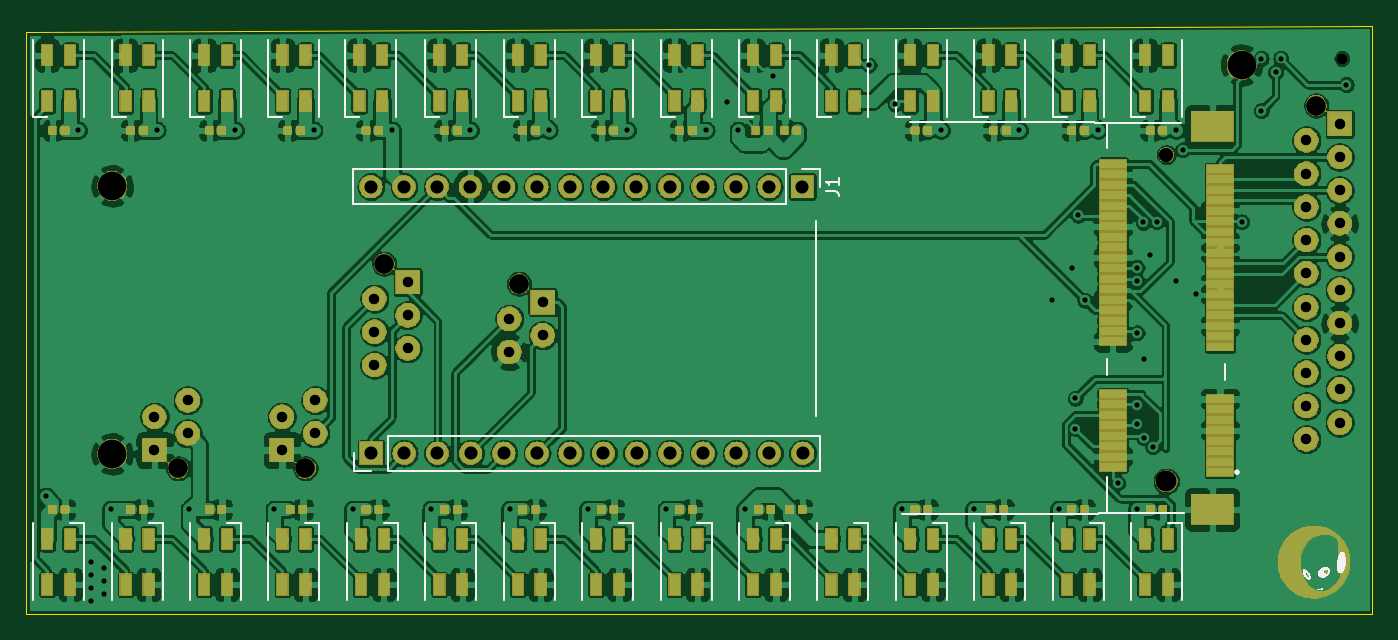
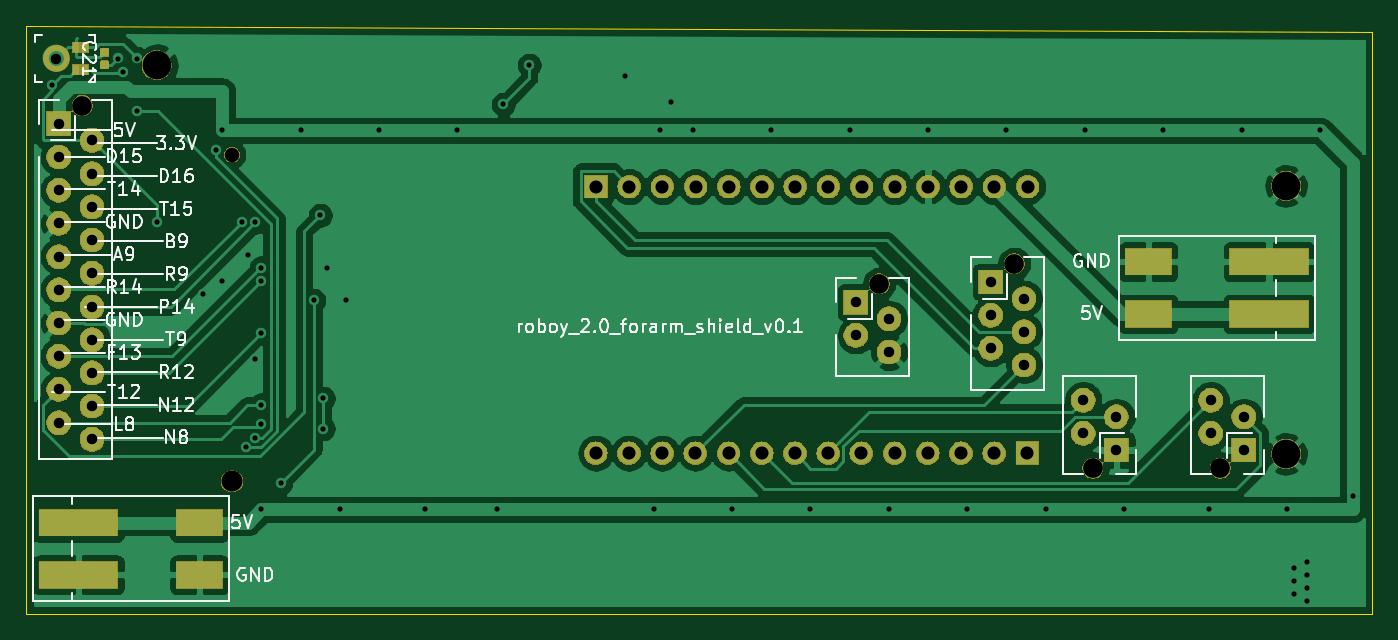
Circuit board: 11 layer files. Board 103.0 x 45.0 mm.
- bottom_copper: roboy_2.0_forarm_shield-B_Cu.gbr (103028 bytes)
- bottom_mask: roboy_2.0_forarm_shield-B_Mask.gbr (85032 bytes)
- paste: roboy_2.0_forarm_shield-B_Paste.gbr (5098 bytes)
- bottom_silk: roboy_2.0_forarm_shield-B_SilkS.gbr (30137 bytes)
- outline: roboy_2.0_forarm_shield-Edge_Cuts.gbr (738 bytes)
- top_copper: roboy_2.0_forarm_shield-F_Cu.gbr (691701 bytes)
- top_mask: roboy_2.0_forarm_shield-F_Mask.gbr (182502 bytes)
- paste: roboy_2.0_forarm_shield-F_Paste.gbr (114641 bytes)
- top_silk: roboy_2.0_forarm_shield-F_SilkS.gbr (23568 bytes)
- drill: roboy_2.0_forarm_shield-NPTH.drl (467 bytes)
- drill: roboy_2.0_forarm_shield-PTH.drl (2534 bytes)

=== bottom_copper: roboy_2.0_forarm_shield-B_Cu.gbr (103028 bytes, source omitted) ===
=== bottom_mask: roboy_2.0_forarm_shield-B_Mask.gbr (85032 bytes, source omitted) ===
=== paste: roboy_2.0_forarm_shield-B_Paste.gbr ===
G04 #@! TF.GenerationSoftware,KiCad,Pcbnew,5.1.2-f72e74a~84~ubuntu18.04.1*
G04 #@! TF.CreationDate,2019-08-10T16:00:54+02:00*
G04 #@! TF.ProjectId,roboy_2.0_forarm_shield,726f626f-795f-4322-9e30-5f666f726172,rev?*
G04 #@! TF.SameCoordinates,Original*
G04 #@! TF.FileFunction,Paste,Bot*
G04 #@! TF.FilePolarity,Positive*
%FSLAX46Y46*%
G04 Gerber Fmt 4.6, Leading zero omitted, Abs format (unit mm)*
G04 Created by KiCad (PCBNEW 5.1.2-f72e74a~84~ubuntu18.04.1) date 2019-08-10 16:00:54*
%MOMM*%
%LPD*%
G04 APERTURE LIST*
%ADD10C,0.450000*%
%ADD11C,0.100000*%
%ADD12C,0.590000*%
%ADD13R,3.500000X2.000000*%
%ADD14R,6.000000X2.000000*%
%ADD15R,0.450000X0.750000*%
G04 APERTURE END LIST*
D10*
X188423547Y-67775326D02*
G75*
G02X188375000Y-67500000I756453J275326D01*
G01*
X188563334Y-66982556D02*
G75*
G02X188777500Y-66802850I616666J-517444D01*
G01*
X189319787Y-66707230D02*
G75*
G02X189582500Y-66802850I-139787J-792770D01*
G01*
X189936453Y-67224674D02*
G75*
G02X189985000Y-67500000I-756453J-275326D01*
G01*
X189796666Y-68017444D02*
G75*
G02X189582500Y-68197150I-616666J517444D01*
G01*
X189040213Y-68292770D02*
G75*
G02X188777500Y-68197150I139787J792770D01*
G01*
D11*
G36*
X185686958Y-67690710D02*
G01*
X185701276Y-67692834D01*
X185715317Y-67696351D01*
X185728946Y-67701228D01*
X185742031Y-67707417D01*
X185754447Y-67714858D01*
X185766073Y-67723481D01*
X185776798Y-67733202D01*
X185786519Y-67743927D01*
X185795142Y-67755553D01*
X185802583Y-67767969D01*
X185808772Y-67781054D01*
X185813649Y-67794683D01*
X185817166Y-67808724D01*
X185819290Y-67823042D01*
X185820000Y-67837500D01*
X185820000Y-68132500D01*
X185819290Y-68146958D01*
X185817166Y-68161276D01*
X185813649Y-68175317D01*
X185808772Y-68188946D01*
X185802583Y-68202031D01*
X185795142Y-68214447D01*
X185786519Y-68226073D01*
X185776798Y-68236798D01*
X185766073Y-68246519D01*
X185754447Y-68255142D01*
X185742031Y-68262583D01*
X185728946Y-68268772D01*
X185715317Y-68273649D01*
X185701276Y-68277166D01*
X185686958Y-68279290D01*
X185672500Y-68280000D01*
X185327500Y-68280000D01*
X185313042Y-68279290D01*
X185298724Y-68277166D01*
X185284683Y-68273649D01*
X185271054Y-68268772D01*
X185257969Y-68262583D01*
X185245553Y-68255142D01*
X185233927Y-68246519D01*
X185223202Y-68236798D01*
X185213481Y-68226073D01*
X185204858Y-68214447D01*
X185197417Y-68202031D01*
X185191228Y-68188946D01*
X185186351Y-68175317D01*
X185182834Y-68161276D01*
X185180710Y-68146958D01*
X185180000Y-68132500D01*
X185180000Y-67837500D01*
X185180710Y-67823042D01*
X185182834Y-67808724D01*
X185186351Y-67794683D01*
X185191228Y-67781054D01*
X185197417Y-67767969D01*
X185204858Y-67755553D01*
X185213481Y-67743927D01*
X185223202Y-67733202D01*
X185233927Y-67723481D01*
X185245553Y-67714858D01*
X185257969Y-67707417D01*
X185271054Y-67701228D01*
X185284683Y-67696351D01*
X185298724Y-67692834D01*
X185313042Y-67690710D01*
X185327500Y-67690000D01*
X185672500Y-67690000D01*
X185686958Y-67690710D01*
X185686958Y-67690710D01*
G37*
D12*
X185500000Y-67985000D03*
D11*
G36*
X185686958Y-66720710D02*
G01*
X185701276Y-66722834D01*
X185715317Y-66726351D01*
X185728946Y-66731228D01*
X185742031Y-66737417D01*
X185754447Y-66744858D01*
X185766073Y-66753481D01*
X185776798Y-66763202D01*
X185786519Y-66773927D01*
X185795142Y-66785553D01*
X185802583Y-66797969D01*
X185808772Y-66811054D01*
X185813649Y-66824683D01*
X185817166Y-66838724D01*
X185819290Y-66853042D01*
X185820000Y-66867500D01*
X185820000Y-67162500D01*
X185819290Y-67176958D01*
X185817166Y-67191276D01*
X185813649Y-67205317D01*
X185808772Y-67218946D01*
X185802583Y-67232031D01*
X185795142Y-67244447D01*
X185786519Y-67256073D01*
X185776798Y-67266798D01*
X185766073Y-67276519D01*
X185754447Y-67285142D01*
X185742031Y-67292583D01*
X185728946Y-67298772D01*
X185715317Y-67303649D01*
X185701276Y-67307166D01*
X185686958Y-67309290D01*
X185672500Y-67310000D01*
X185327500Y-67310000D01*
X185313042Y-67309290D01*
X185298724Y-67307166D01*
X185284683Y-67303649D01*
X185271054Y-67298772D01*
X185257969Y-67292583D01*
X185245553Y-67285142D01*
X185233927Y-67276519D01*
X185223202Y-67266798D01*
X185213481Y-67256073D01*
X185204858Y-67244447D01*
X185197417Y-67232031D01*
X185191228Y-67218946D01*
X185186351Y-67205317D01*
X185182834Y-67191276D01*
X185180710Y-67176958D01*
X185180000Y-67162500D01*
X185180000Y-66867500D01*
X185180710Y-66853042D01*
X185182834Y-66838724D01*
X185186351Y-66824683D01*
X185191228Y-66811054D01*
X185197417Y-66797969D01*
X185204858Y-66785553D01*
X185213481Y-66773927D01*
X185223202Y-66763202D01*
X185233927Y-66753481D01*
X185245553Y-66744858D01*
X185257969Y-66737417D01*
X185271054Y-66731228D01*
X185284683Y-66726351D01*
X185298724Y-66722834D01*
X185313042Y-66720710D01*
X185327500Y-66720000D01*
X185672500Y-66720000D01*
X185686958Y-66720710D01*
X185686958Y-66720710D01*
G37*
D12*
X185500000Y-67015000D03*
D13*
X105650000Y-87050000D03*
D14*
X96400000Y-87050000D03*
X96400000Y-83050000D03*
D13*
X105650000Y-83050000D03*
D15*
X187000000Y-68350000D03*
X187000000Y-66650000D03*
X187700000Y-66650000D03*
X187700000Y-68350000D03*
D13*
X178250000Y-103000000D03*
D14*
X187500000Y-103000000D03*
X187500000Y-107000000D03*
D13*
X178250000Y-107000000D03*
M02*

=== bottom_silk: roboy_2.0_forarm_shield-B_SilkS.gbr (30137 bytes, source omitted) ===
=== outline: roboy_2.0_forarm_shield-Edge_Cuts.gbr ===
G04 #@! TF.GenerationSoftware,KiCad,Pcbnew,5.1.2-f72e74a~84~ubuntu18.04.1*
G04 #@! TF.CreationDate,2019-08-10T16:00:54+02:00*
G04 #@! TF.ProjectId,roboy_2.0_forarm_shield,726f626f-795f-4322-9e30-5f666f726172,rev?*
G04 #@! TF.SameCoordinates,Original*
G04 #@! TF.FileFunction,Profile,NP*
%FSLAX46Y46*%
G04 Gerber Fmt 4.6, Leading zero omitted, Abs format (unit mm)*
G04 Created by KiCad (PCBNEW 5.1.2-f72e74a~84~ubuntu18.04.1) date 2019-08-10 16:00:54*
%MOMM*%
%LPD*%
G04 APERTURE LIST*
%ADD10C,0.050000*%
G04 APERTURE END LIST*
D10*
X88500000Y-110000000D02*
X88500000Y-65500000D01*
X191500000Y-110000000D02*
X88500000Y-110000000D01*
X191500000Y-65000000D02*
X191500000Y-110000000D01*
X88500000Y-65500000D02*
X191500000Y-65000000D01*
M02*

=== top_copper: roboy_2.0_forarm_shield-F_Cu.gbr (691701 bytes, source omitted) ===
=== top_mask: roboy_2.0_forarm_shield-F_Mask.gbr (182502 bytes, source omitted) ===
=== paste: roboy_2.0_forarm_shield-F_Paste.gbr (114641 bytes, source omitted) ===
=== top_silk: roboy_2.0_forarm_shield-F_SilkS.gbr (23568 bytes, source omitted) ===
=== drill: roboy_2.0_forarm_shield-NPTH.drl ===
M48
; DRILL file {KiCad 5.1.2-f72e74a~84~ubuntu18.04.1} date Sat Aug 10 16:00:57 2019
; FORMAT={-:-/ absolute / inch / decimal}
; #@! TF.CreationDate,2019-08-10T16:00:57+02:00
; #@! TF.GenerationSoftware,Kicad,Pcbnew,5.1.2-f72e74a~84~ubuntu18.04.1
; #@! TF.FileFunction,NonPlated,1,2,NPTH
FMAT,2
INCH
T1C0.0433
T2C0.0591
T3C0.0630
%
G90
G05
T1
X6.9193Y-2.9469
T2
X4.563Y-3.2756
X4.9693Y-3.3364
X3.9421Y-3.8919
X4.326Y-3.8919
X7.3701Y-2.7992
T3
X6.9193Y-3.9311
T0
M30

=== drill: roboy_2.0_forarm_shield-PTH.drl ===
M48
; DRILL file {KiCad 5.1.2-f72e74a~84~ubuntu18.04.1} date Sat Aug 10 16:00:57 2019
; FORMAT={-:-/ absolute / inch / decimal}
; #@! TF.CreationDate,2019-08-10T16:00:57+02:00
; #@! TF.GenerationSoftware,Kicad,Pcbnew,5.1.2-f72e74a~84~ubuntu18.04.1
; #@! TF.FileFunction,Plated,1,2,PTH
FMAT,2
INCH
T1C0.0157
T2C0.0315
T3C0.0315
T4C0.0394
T5C0.0866
%
G90
G05
T1
X3.5433Y-3.9764
X3.6417Y-2.874
X3.6811Y-4.1732
X3.6811Y-4.2126
X3.6811Y-4.252
X3.6811Y-4.2913
X3.7205Y-4.1929
X3.7205Y-4.2323
X3.7205Y-4.2717
X3.7402Y-4.0157
X3.878Y-2.874
X3.9764Y-4.0157
X4.1142Y-2.874
X4.2323Y-4.0157
X4.3504Y-2.874
X4.4685Y-4.0157
X4.5866Y-2.874
X4.7047Y-4.0157
X4.8228Y-2.874
X4.9409Y-4.0157
X5.0591Y-2.874
X5.1772Y-4.0157
X5.2953Y-2.874
X5.4134Y-4.0157
X5.5315Y-2.874
X5.5968Y-2.7891
X5.6299Y-2.874
X5.6496Y-4.0157
X5.7357Y-2.7092
X6.0236Y-2.6772
X6.1024Y-2.7953
X6.122Y-4.0157
X6.2402Y-2.874
X6.3386Y-4.0157
X6.4764Y-2.874
X6.5748Y-3.3858
X6.5945Y-4.0157
X6.6339Y-3.2874
X6.6447Y-3.6811
X6.6447Y-3.7721
X6.6535Y-3.1299
X6.6732Y-3.3858
X6.7126Y-2.874
X6.7724Y-3.9362
X6.8307Y-3.2874
X6.8307Y-3.3268
X6.8307Y-3.4843
X6.8307Y-3.7008
X6.8307Y-3.7598
X6.8307Y-4.0157
X6.8489Y-3.1511
X6.8504Y-3.563
X6.8504Y-3.7992
X6.8701Y-3.248
X6.8782Y-3.8271
X6.8898Y-3.1496
X6.9488Y-2.874
X6.9488Y-3.3268
X6.9685Y-2.9331
X7.0079Y-3.3661
X7.1457Y-3.1496
X7.2047Y-2.6575
X7.2047Y-2.815
X7.2479Y-2.6988
X7.2638Y-2.6575
X7.4606Y-2.7362
T2
X7.448Y-2.6575
T3
X4.2551Y-3.7368
X4.2551Y-3.8368
X4.3551Y-3.6868
X4.3551Y-3.7868
X7.3409Y-2.9043
X7.3409Y-3.0043
X7.3409Y-3.1043
X7.3409Y-3.2043
X7.3409Y-3.3043
X7.3409Y-3.4063
X7.3409Y-3.5043
X7.3409Y-3.6043
X7.3409Y-3.7043
X7.3409Y-3.8043
X7.4409Y-2.8543
X7.4409Y-2.9543
X7.4409Y-3.0543
X7.4409Y-3.1543
X7.4409Y-3.2543
X7.4409Y-3.3543
X7.4409Y-3.4543
X7.4409Y-3.5543
X7.4409Y-3.6543
X7.4409Y-3.7543
X4.5339Y-3.3807
X4.5339Y-3.4807
X4.5339Y-3.5807
X4.6339Y-3.3307
X4.6339Y-3.4307
X4.6339Y-3.5307
X4.9402Y-3.4415
X4.9402Y-3.5415
X5.0402Y-3.3915
X5.0402Y-3.4915
X3.8713Y-3.7368
X3.8713Y-3.8368
X3.9713Y-3.6868
X3.9713Y-3.7868
T4
X4.5228Y-3.0433
X4.6228Y-3.0433
X4.7228Y-3.0433
X4.8228Y-3.0433
X4.9228Y-3.0433
X5.0228Y-3.0433
X5.1228Y-3.0433
X5.2228Y-3.0433
X5.3228Y-3.0433
X5.4228Y-3.0433
X5.5228Y-3.0433
X5.6228Y-3.0433
X5.7228Y-3.0433
X5.8228Y-3.0433
X4.5236Y-3.8465
X4.6236Y-3.8465
X4.7236Y-3.8465
X4.8236Y-3.8465
X4.9236Y-3.8465
X5.0236Y-3.8465
X5.1236Y-3.8465
X5.2236Y-3.8465
X5.3236Y-3.8465
X5.4236Y-3.8465
X5.5236Y-3.8465
X5.6236Y-3.8465
X5.7236Y-3.8465
X5.8236Y-3.8465
T5
X3.7441Y-3.0413
X7.1457Y-2.6772
X3.7441Y-3.8484
T0
M30

